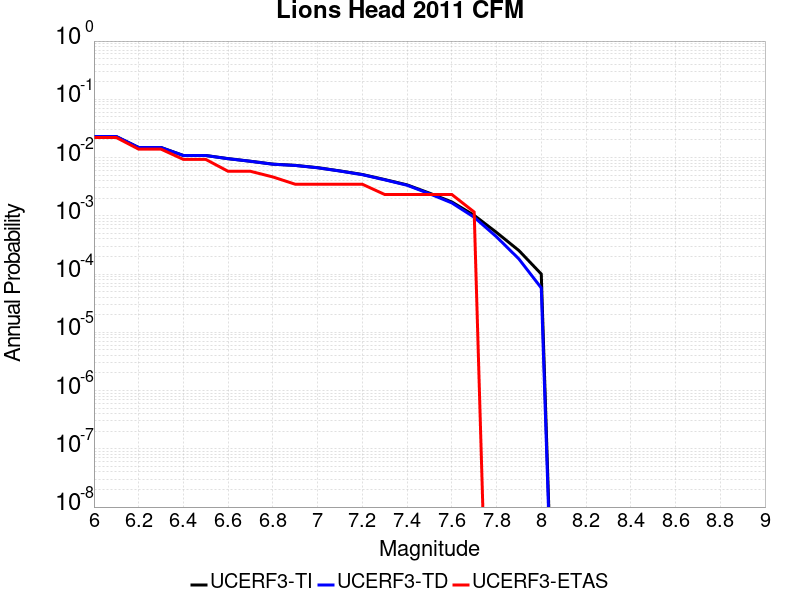

The file beside this chart, header and first rows:
Magnitude, UCERF3-TI Prob, UCERF3-TD Prob, UCERF3-ETAS Prob
6.0, 0.02292, 0.02296, 0.02207
6.1, 0.02292, 0.02296, 0.02207
6.2, 0.01487, 0.01487, 0.01394
6.3, 0.01487, 0.01487, 0.01394
6.4, 0.01086, 0.01084, 0.009292
6.5, 0.01086, 0.01084, 0.009292
6.6, 0.00958, 0.009559, 0.005807
6.7, 0.008646, 0.008622, 0.005807
6.8, 0.007715, 0.007688, 0.004646
6.9, 0.007344, 0.007317, 0.003484
7.0, 0.006707, 0.006677, 0.003484
7.1, 0.005899, 0.005866, 0.003484
7.2, 0.005123, 0.005085, 0.003484
7.3, 0.004192, 0.004149, 0.002323
7.4, 0.003398, 0.003349, 0.002323
7.5, 0.002452, 0.002395, 0.002323
7.6, 0.00173, 0.001665, 0.002323
7.7, 0.00102, 9.450086E-4, 0.001161
7.8, 5.1796116E-4, 4.3552017E-4, 0.0
7.9, 2.5349628E-4, 1.8161423E-4, 0.0
8.0, 1.0017188E-4, 5.7817204E-5, 0.0
